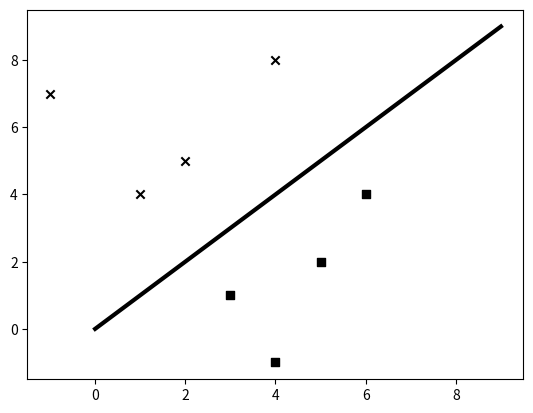

Here is the Python script that generated this plot:
import numpy as np
import matplotlib.pyplot as plt

X = np.array([[3, 1], [2, 4], [1, 8], [6, 4], [5, 2], [3, 5], [4, 7], [4, -1]])
y = [0, 1, 1, 0, 0, 1, 1, 0]

class_0 = np.array([X[i] for i in range(len(X)) if y[i]==0])
class_1 = np.array([X[i] for i in range(len(X)) if y[i]==1])

line_x = range(10)
line_y = line_x

plt.figure()
plt.scatter(class_0[:,0], class_0[:, 1], color='black', marker='s')
plt.scatter(class_0[:,1], class_1[:, 1], color='black', marker='x')
plt.plot(line_x,line_y,color='black',linewidth=3)
plt.show()